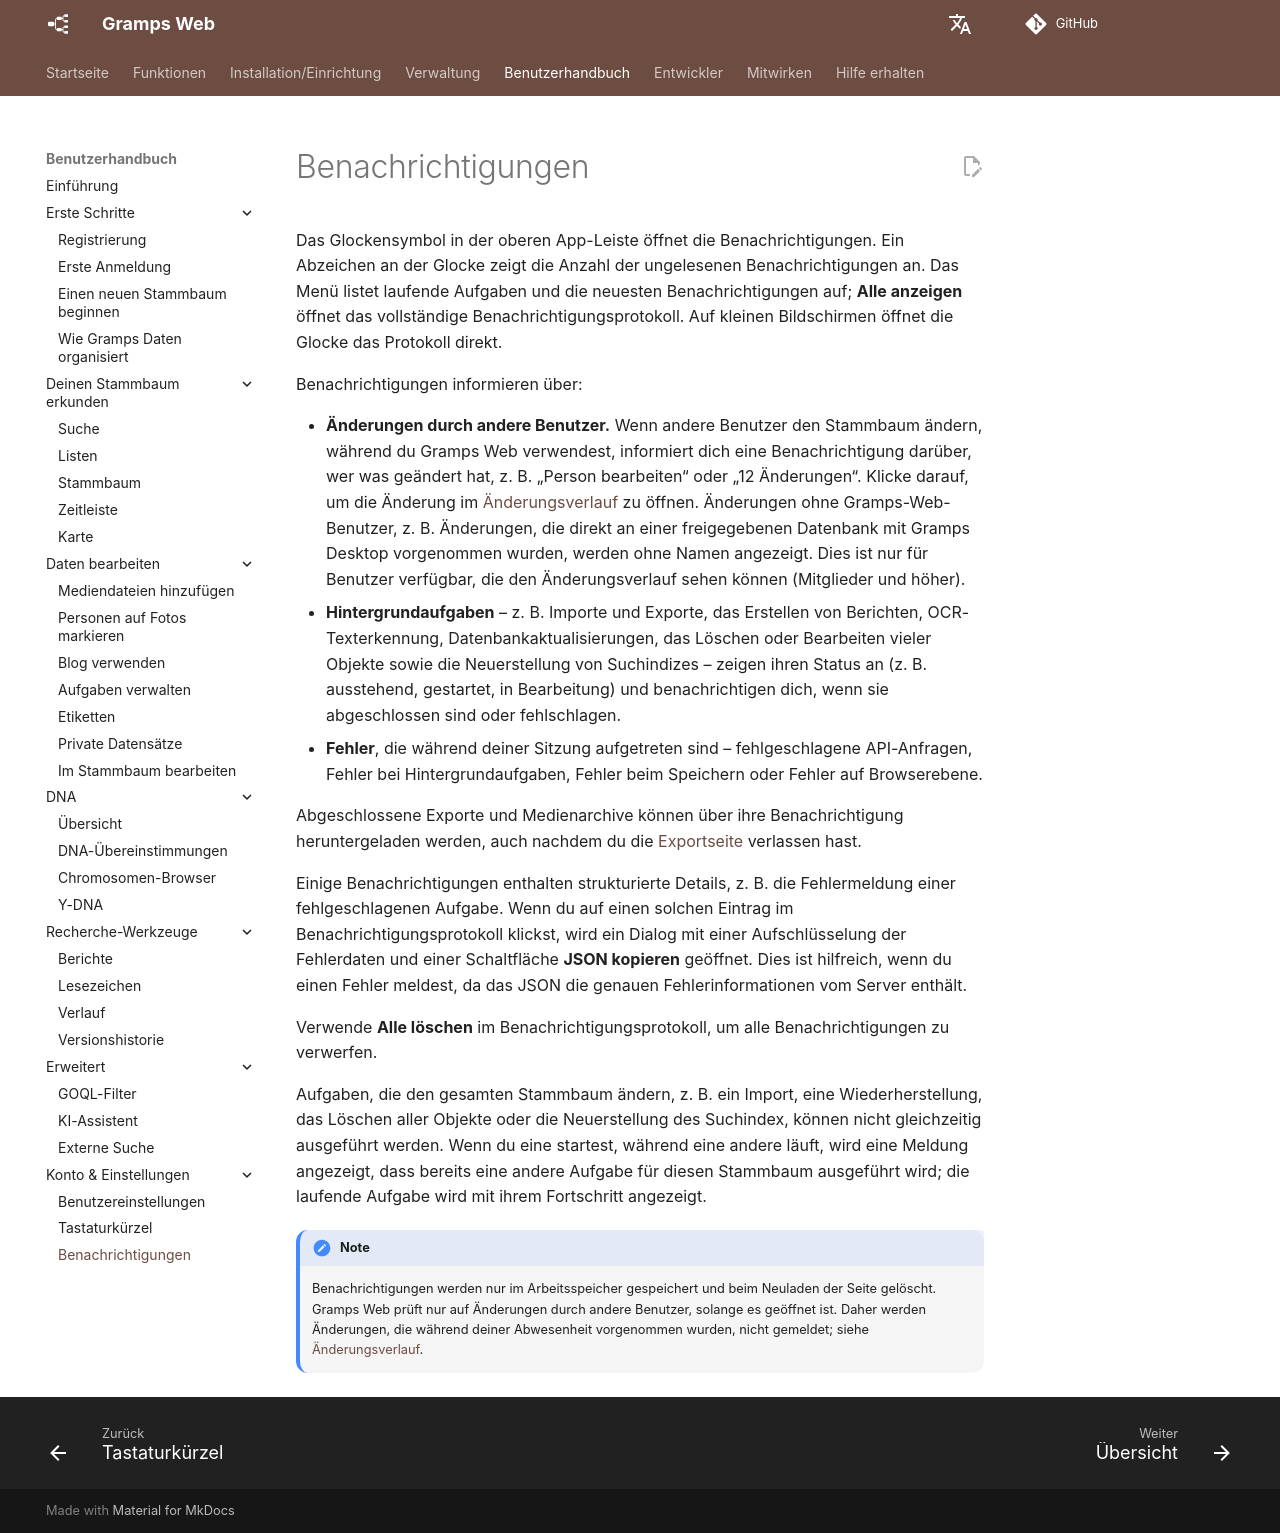

repository: gramps-project/gramps-web-docs · page: de/user-guide/notifications/index.html · generator: mkdocs

# Benachrichtigungen

Das Glockensymbol in der oberen App-Leiste öffnet die Benachrichtigungen. Ein Abzeichen an der Glocke zeigt die Anzahl der ungelesenen Benachrichtigungen an. Das Menü listet laufende Aufgaben und die neuesten Benachrichtigungen auf; **Alle anzeigen** öffnet das vollständige Benachrichtigungsprotokoll. Auf kleinen Bildschirmen öffnet die Glocke das Protokoll direkt.

Benachrichtigungen informieren über:

- **Änderungen durch andere Benutzer.** Wenn andere Benutzer den Stammbaum ändern, während du Gramps Web verwendest, informiert dich eine Benachrichtigung darüber, wer was geändert hat, z. B. „Person bearbeiten“ oder „12 Änderungen“. Klicke darauf, um die Änderung im [Änderungsverlauf](revisions.md) zu öffnen. Änderungen ohne Gramps-Web-Benutzer, z. B. Änderungen, die direkt an einer freigegebenen Datenbank mit Gramps Desktop vorgenommen wurden, werden ohne Namen angezeigt. Dies ist nur für Benutzer verfügbar, die den Änderungsverlauf sehen können (Mitglieder und höher).
- **Hintergrundaufgaben** – z. B. Importe und Exporte, das Erstellen von Berichten, OCR-Texterkennung, Datenbankaktualisierungen, das Löschen oder Bearbeiten vieler Objekte sowie die Neuerstellung von Suchindizes – zeigen ihren Status an (z. B. ausstehend, gestartet, in Bearbeitung) und benachrichtigen dich, wenn sie abgeschlossen sind oder fehlschlagen.
- **Fehler**, die während deiner Sitzung aufgetreten sind – fehlgeschlagene API-Anfragen, Fehler bei Hintergrundaufgaben, Fehler beim Speichern oder Fehler auf Browserebene.

Abgeschlossene Exporte und Medienarchive können über ihre Benachrichtigung heruntergeladen werden, auch nachdem du die [Exportseite](../administration/export.md) verlassen hast.

Einige Benachrichtigungen enthalten strukturierte Details, z. B. die Fehlermeldung einer fehlgeschlagenen Aufgabe. Wenn du auf einen solchen Eintrag im Benachrichtigungsprotokoll klickst, wird ein Dialog mit einer Aufschlüsselung der Fehlerdaten und einer Schaltfläche **JSON kopieren** geöffnet. Dies ist hilfreich, wenn du einen Fehler meldest, da das JSON die genauen Fehlerinformationen vom Server enthält.

Verwende **Alle löschen** im Benachrichtigungsprotokoll, um alle Benachrichtigungen zu verwerfen.

Aufgaben, die den gesamten Stammbaum ändern, z. B. ein Import, eine Wiederherstellung, das Löschen aller Objekte oder die Neuerstellung des Suchindex, können nicht gleichzeitig ausgeführt werden. Wenn du eine startest, während eine andere läuft, wird eine Meldung angezeigt, dass bereits eine andere Aufgabe für diesen Stammbaum ausgeführt wird; die laufende Aufgabe wird mit ihrem Fortschritt angezeigt.

!!! note
    Benachrichtigungen werden nur im Arbeitsspeicher gespeichert und beim Neuladen der Seite gelöscht. Gramps Web prüft nur auf Änderungen durch andere Benutzer, solange es geöffnet ist. Daher werden Änderungen, die während deiner Abwesenheit vorgenommen wurden, nicht gemeldet; siehe [Änderungsverlauf](revisions.md).
